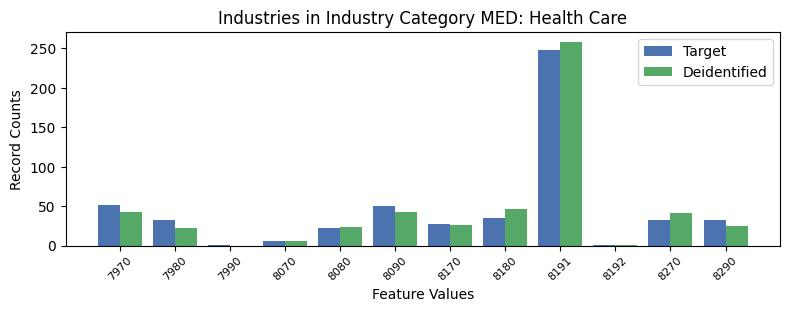

The file beside this chart, header and first rows:
, INDP, count_target, count_deidentified
7, 7970, 52, 43.0
4, 7980, 32, 22.0
10, 7990, 1, 0.0
9, 8070, 6, 6.0
8, 8080, 22, 23.0
6, 8090, 50, 42.0
5, 8170, 27, 26.0
3, 8180, 35, 46.0
2, 8191, 248, 258.0
11, 8192, 1, 1.0
1, 8270, 32, 41.0
0, 8290, 33, 25.0
